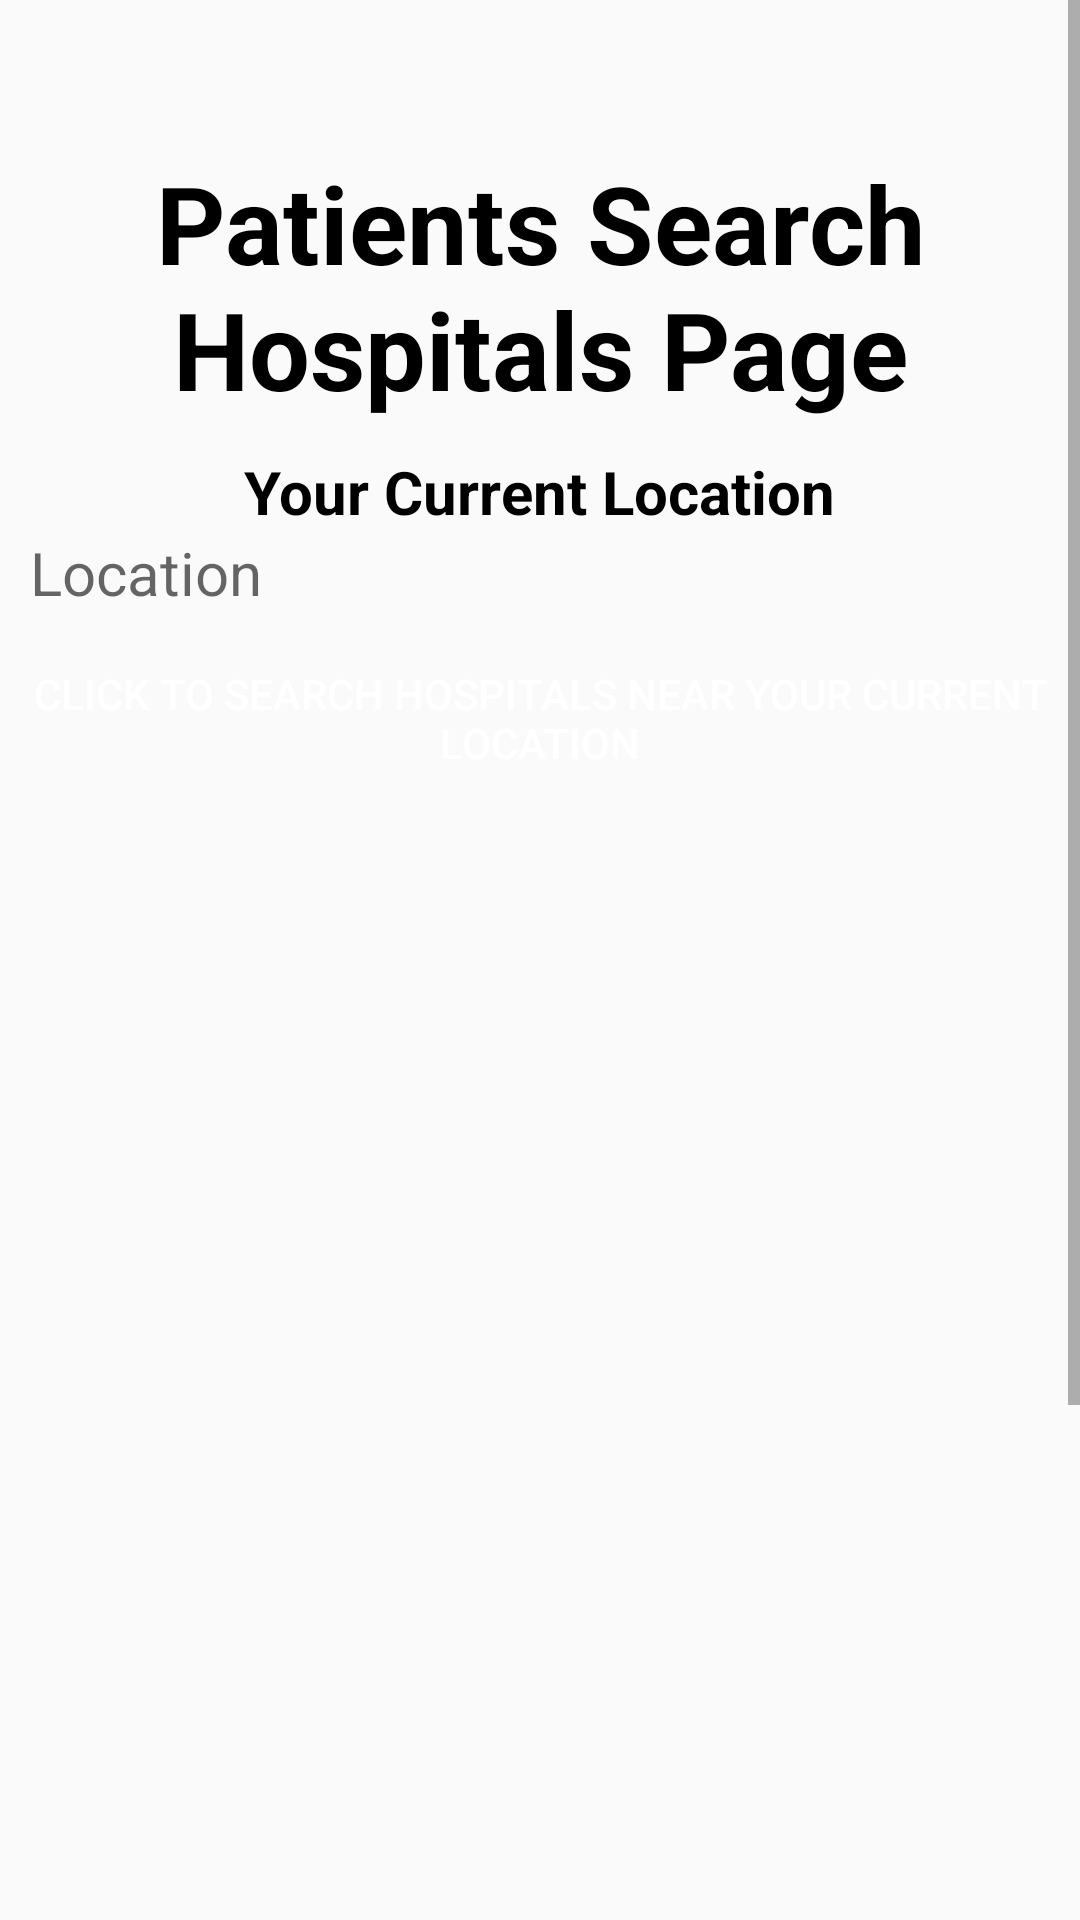

Android layout source for this screen:
<!-- AndroidManifest.xml: application theme Theme.HospitalFinderApp -->
<!-- res/layout/activity_patient_search_hospitals.xml -->
<?xml version="1.0" encoding="utf-8"?>
<RelativeLayout xmlns:android="http://schemas.android.com/apk/res/android"
    xmlns:app="http://schemas.android.com/apk/res-auto"
    xmlns:tools="http://schemas.android.com/tools"
    android:layout_width="match_parent"
    android:layout_height="match_parent"
    tools:context=".AdminViewDoctorsActivity">

    <ScrollView
        android:layout_width="match_parent"
        android:layout_height="match_parent">
    <LinearLayout
        android:layout_width="match_parent"
        android:layout_height="800dp"
        android:orientation="vertical">

    <TextView
        android:id="@+id/textView"
        android:layout_width="wrap_content"
        android:layout_height="wrap_content"
        android:layout_marginTop="50dp"
        android:textStyle="bold"
        android:textSize="36dp"
        android:gravity="center"
        android:layout_centerHorizontal="true"
        android:layout_gravity="center_horizontal"
        android:text="Patients Search Hospitals Page"
        android:textColor="@color/black"/>


        



        <TextView
            android:layout_width="wrap_content"
            android:layout_height="wrap_content"
            android:layout_marginTop="10dp"
            android:textStyle="bold"
            android:textSize="20dp"
            android:gravity="center"
            android:layout_centerHorizontal="true"
            android:layout_gravity="center_horizontal"
            android:text="Your Current Location"
            android:textColor="@color/black" />

        <TextView
            android:id="@+id/locationTxt"
            android:layout_marginLeft="10dp"
            android:layout_marginRight="10dp"
            android:layout_width="match_parent"
            android:layout_height="wrap_content"
            android:hint="Location"
            android:textSize="20dp" />

        <Button
            android:id="@+id/viewBtn"
            android:layout_width="match_parent"
            android:layout_height="50dp"
            android:layout_marginStart="10dp"
            android:layout_marginLeft="50dp"
            android:layout_marginTop="10dp"
            android:layout_marginEnd="10dp"
            android:layout_marginBottom="10dp"
            android:background="@drawable/shapesignup"
            android:shadowColor="@android:color/transparent"
            android:textColor="@color/white"
            android:text="CLICK TO SEARCH HOSPITALS NEAR YOUR CURRENT LOCATION" />

        <ListView
            android:id="@+id/list_view"
            android:layout_width="match_parent"
            android:textColor="@color/black"
            android:layout_height="600dp" />

        

        
    </LinearLayout>
    </ScrollView>

</RelativeLayout>
<!-- resources referenced by this layout -->
<resources>
  <color name="black">#FF000000</color>
  <color name="white">#FFFFFFFF</color>
  <style name="Theme.HospitalFinderApp" parent="Theme.AppCompat.Light.DarkActionBar">
          
          <item name="colorPrimary">@color/purple_500</item>
          <item name="colorPrimaryDark">@color/purple_700</item>
          <item name="colorAccent">@color/teal_200</item>
          
      </style>
  <color name="purple_500">#FF6200EE</color>
  <color name="purple_700">#FF3700B3</color>
  <color name="teal_200">#FF03DAC5</color>
</resources>
